Run: headless pygame with SDL's dummy video driver; simulated clock (each Clock.tick advances the game by its frame time, no real sleeping); random seed 0; keys injected as events and as key.get_pressed() state; no mouse input.
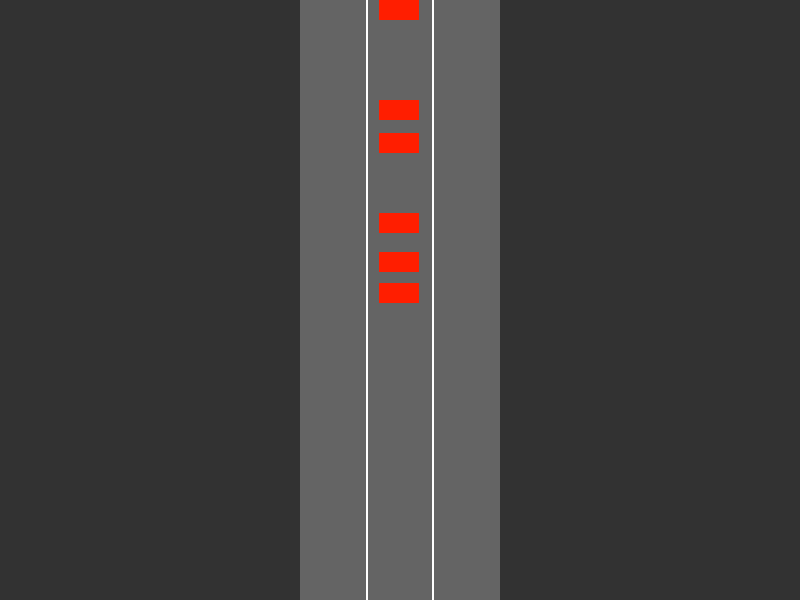
Frame 1 of 4 · flips 1–60 · no input
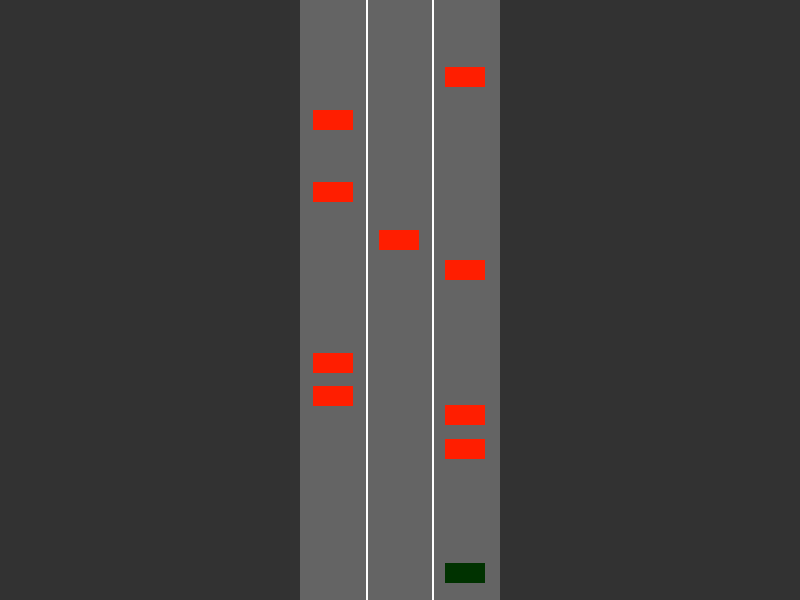
Frame 2 of 4 · flips 61–180 · tapped SPACE, RETURN · held RIGHT (→), D
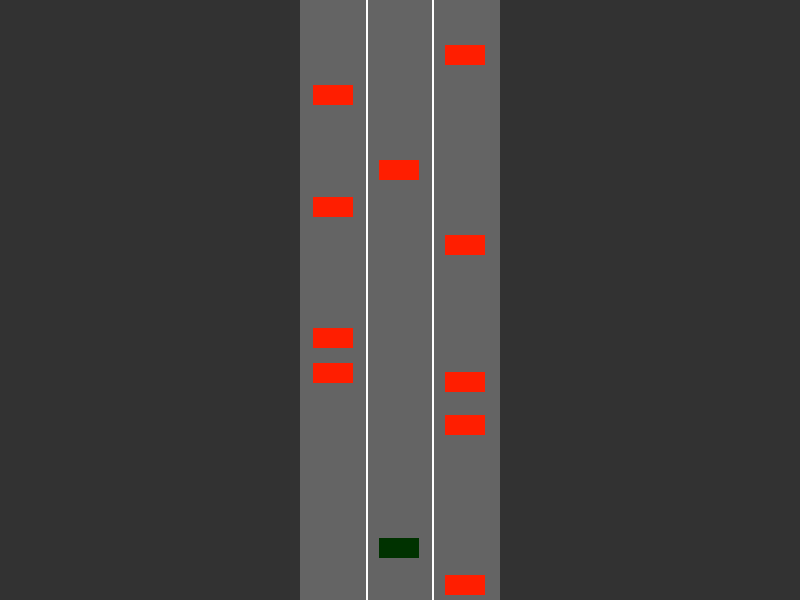
Frame 3 of 4 · flips 181–300 · held DOWN (↓), S
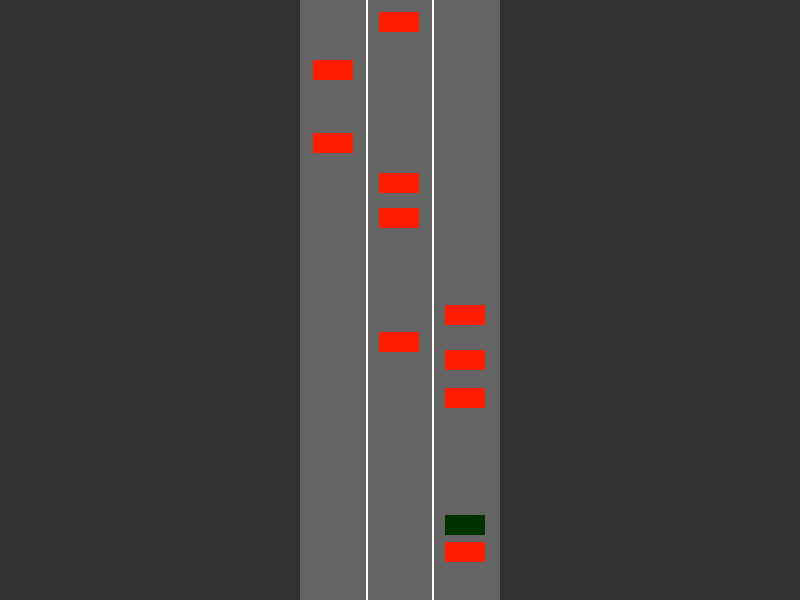
Frame 4 of 4 · flips 301–420 · held LEFT (←), A, UP (↑), W

The pygame program that drew these frames:

# -*- coding: utf-8 -*-
"""
Created on Sat Mar 15 21:53:40 2025

@author: MARCELOFGB
"""

import pygame
import random

# --- Configuración ---
ANCHO = 800
ALTO = 600
FPS = 30
CARRETERA_ANCHO = 200
CARRIL_ANCHO = CARRETERA_ANCHO // 3
NUM_CARRILES = 3
DISTANCIA_SEGURA = 25  # Distancia mínima entre coches
VELOCIDAD_MAXIMA = 5
VELOCIDAD_MINIMA = 2
COLOR_FONDO = (50, 50, 50)
COLOR_CARRETERA = (100, 100, 100)
COLOR_LINEA_CARRIL = (255, 255, 255)
COLOR_COCHE = (255, 30, 0)
COLOR_COCHE_AGENTE = (0, 50, 0)  # Coche controlado por el agente

# --- Clases ---
class Coche(pygame.sprite.Sprite):
    def __init__(self, carril, y, velocidad, es_agente=False):
        super().__init__()
        self.image = pygame.Surface((40, 20))
        self.image.fill(COLOR_COCHE_AGENTE if es_agente else COLOR_COCHE) # Distingue visualmente el coche del agente
        self.rect = self.image.get_rect()
        self.carril = carril
        self.rect.center = (ANCHO // 2 - CARRETERA_ANCHO // 2 + carril * CARRIL_ANCHO + CARRIL_ANCHO // 2, y)
        self.velocidad = velocidad
        self.es_agente = es_agente
        self.longitud = 40  # Longitud del coche para la detección de colisiones

    def update(self):
        self.rect.y += self.velocidad
        if self.rect.bottom > ALTO:
            self.rect.top = 0 - self.longitud  # Reaparece arriba
            self.carril = random.randint(0, NUM_CARRILES - 1)
            self.rect.centerx = ANCHO // 2 - CARRETERA_ANCHO // 2 + self.carril * CARRIL_ANCHO + CARRIL_ANCHO // 2
            self.velocidad = random.randint(VELOCIDAD_MINIMA, VELOCIDAD_MAXIMA)

    def frenar(self, factor=0.5):
        self.velocidad *= factor
        self.velocidad = max(self.velocidad, VELOCIDAD_MINIMA) # No puede frenar por debajo de VELOCIDAD_MINIMA

    def acelerar(self, factor=1.2):
         self.velocidad *= factor
         self.velocidad = min(self.velocidad, VELOCIDAD_MAXIMA) # No puede acelerar por encima de VELOCIDAD_MAXIMA

    def cambiar_carril(self, direccion): # dirección puede ser 1 (derecha) o -1 (izquierda)
        nuevo_carril = self.carril + direccion
        if 0 <= nuevo_carril < NUM_CARRILES:
            self.carril = nuevo_carril
            self.rect.centerx = ANCHO // 2 - CARRETERA_ANCHO // 2 + self.carril * CARRIL_ANCHO + CARRIL_ANCHO // 2

class Trafico:
    def __init__(self):
        self.coches = pygame.sprite.Group()
        self.coche_agente = Coche(1, ALTO // 2, 3, True) # El agente empieza en el carril del medio
        self.coches.add(self.coche_agente)

        # Generar algunos coches iniciales
        for _ in range(10):
            carril = random.randint(0, NUM_CARRILES - 1)
            y = random.randint(-ALTO, 0)
            velocidad = random.randint(VELOCIDAD_MINIMA, VELOCIDAD_MAXIMA)
            coche = Coche(carril, y, velocidad)
            self.coches.add(coche)


    def actualizar(self):
        self.coches.update()
        self.controlar_agente()
        self.evitar_colisiones()

    def dibujar(self, pantalla):
        pantalla.fill(COLOR_FONDO)
        # Dibujar la carretera
        pygame.draw.rect(pantalla, COLOR_CARRETERA, (ANCHO // 2 - CARRETERA_ANCHO // 2, 0, CARRETERA_ANCHO, ALTO))
        # Dibujar las líneas de los carriles
        for i in range(1, NUM_CARRILES):
            x = ANCHO // 2 - CARRETERA_ANCHO // 2 + i * CARRIL_ANCHO
            pygame.draw.line(pantalla, COLOR_LINEA_CARRIL, (x, 0), (x, ALTO), 2)

        self.coches.draw(pantalla)

    def detectar_coche_delante(self, coche):
        """Detecta el coche más cercano delante del coche dado en el mismo carril.
           Retorna None si no hay coche delante.
        """
        coche_delante = None
        distancia_minima = float('inf')  # Distancia infinita

        for otro_coche in self.coches:
            if otro_coche != coche and otro_coche.carril == coche.carril and otro_coche.rect.y > coche.rect.y:
                distancia = otro_coche.rect.y - coche.rect.y
                if distancia < distancia_minima:
                    distancia_minima = distancia
                    coche_delante = otro_coche

        return coche_delante

    def controlar_agente(self):
        """Controla el coche del agente para evitar colisiones."""
        coche_delante = self.detectar_coche_delante(self.coche_agente)

        if coche_delante:
            distancia = coche_delante.rect.y - self.coche_agente.rect.y
            if distancia < DISTANCIA_SEGURA:
                self.coche_agente.frenar() # El agente frena para mantener la distancia segura.
            else:
                self.coche_agente.acelerar() # Acelera si la distancia es segura.
        else:
            self.coche_agente.acelerar() # Si no hay coche delante acelera.


    def evitar_colisiones(self):
        """Evita colisiones entre todos los coches (incluido el del agente)."""
        for coche in self.coches:
            if coche == self.coche_agente:
               continue # No queremos que el agente reaccione a sí mismo.

            coche_delante = self.detectar_coche_delante(coche)

            if coche_delante:
                distancia = coche_delante.rect.y - coche.rect.y
                if distancia < DISTANCIA_SEGURA:
                    coche.frenar()  # El coche frena para evitar la colisión.
                else:
                    coche.acelerar() # Acelera si la distancia es segura.
            else:
                coche.acelerar() # Si no hay coche delante, acelera.

# --- Inicialización ---
pygame.init()
pantalla = pygame.display.set_mode((ANCHO, ALTO))
pygame.display.set_caption("Simulación de Tráfico con Agente Inteligente")
reloj = pygame.time.Clock()

trafico = Trafico()

# --- Bucle Principal ---
ejecutando = True
while ejecutando:
    # --- Manejo de Eventos ---
    for evento in pygame.event.get():
        if evento.type == pygame.QUIT:
            ejecutando = False
        if evento.type == pygame.KEYDOWN:  # Agregar control manual del agente
            if evento.key == pygame.K_LEFT:
                trafico.coche_agente.cambiar_carril(-1) # Mover a la izquierda
            if evento.key == pygame.K_RIGHT:
                trafico.coche_agente.cambiar_carril(1) # Mover a la derecha


    # --- Actualización ---
    trafico.actualizar()

    # --- Dibujo ---
    trafico.dibujar(pantalla)
    pygame.display.flip()

    # --- Control de FPS ---
    reloj.tick(FPS)

# --- Finalización ---
pygame.quit()
